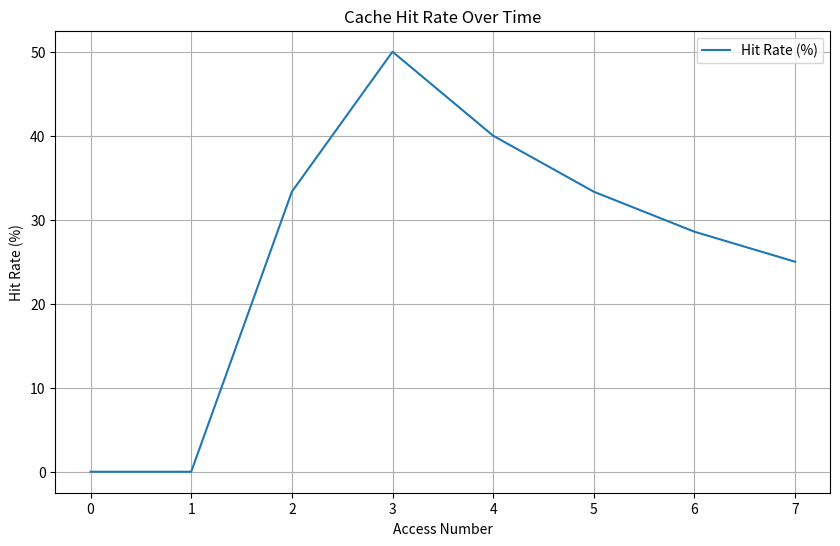

This chart was generated by the following Python code:
#!/usr/bin/env python3

"""
Enhanced SetAssocCachesim: A Python implementation of a set-associative cache simulator
with configurable parameters, multiple replacement policies, statistics, logging, and visualization.
"""

import argparse
import datetime
import sys
import matplotlib.pyplot as plt
from typing import List, Dict

# Default Cache Configuration
DEFAULT_CACHE_SIZE = 1024    # Total cache size in bytes
DEFAULT_BLOCK_SIZE = 16      # Size of each cache block in bytes
DEFAULT_ASSOCIATIVITY = 2    # Default associativity

# Cache Line Structure
class CacheLine:
    def __init__(self):
        self.valid = False       # Valid bit (True/False)
        self.tag = 0             # Tag value for address matching
        self.last_used = 0       # For LRU: tracks last access time

# Cache Statistics Tracker
class CacheStats:
    def __init__(self):
        self.total_accesses = 0
        self.hits = 0
        self.misses = 0
        self.evictions = 0
        self.hit_rate_history = []  # For plotting

    def record_access(self, is_hit: bool):
        """Records an access and updates statistics."""
        self.total_accesses += 1
        if is_hit:
            self.hits += 1
        else:
            self.misses += 1
        # Update hit rate history for visualization
        hit_rate = (self.hits / self.total_accesses) * 100 if self.total_accesses > 0 else 0
        self.hit_rate_history.append(hit_rate)

    def record_eviction(self):
        """Records an eviction event."""
        self.evictions += 1

    def print_summary(self):
        """Prints a summary of cache statistics."""
        print("\nCache Statistics Summary:")
        print(f"Total Accesses: {self.total_accesses}")
        print(f"Hits: {self.hits}")
        print(f"Misses: {self.misses}")
        print(f"Evictions: {self.evictions}")
        hit_rate = (self.hits / self.total_accesses) * 100 if self.total_accesses > 0 else 0
        miss_rate = (self.misses / self.total_accesses) * 100 if self.total_accesses > 0 else 0
        print(f"Hit Rate: {hit_rate:.2f}%")
        print(f"Miss Rate: {miss_rate:.2f}%")

    def plot_hit_rate(self):
        """Plots the hit rate over time and saves to a file."""
        plt.figure(figsize=(10, 6))
        plt.plot(self.hit_rate_history, label='Hit Rate (%)')
        plt.title('Cache Hit Rate Over Time')
        plt.xlabel('Access Number')
        plt.ylabel('Hit Rate (%)')
        plt.grid(True)
        plt.legend()
        plt.savefig('hit_rate_plot.png')
        print("\nHit rate plot saved as 'hit_rate_plot.png'")

# Cache Simulator Class
class CacheSimulator:
    def __init__(self, cache_size: int, block_size: int, associativity: int, replacement_policy: str):
        """Initializes the cache with given parameters."""
        self.cache_size = cache_size
        self.block_size = block_size
        self.associativity = associativity
        self.replacement_policy = replacement_policy.upper()
        self.num_blocks = cache_size // block_size
        self.num_sets = self.num_blocks // associativity
        self.access_counter = 0  # For LRU tracking

        # Validate configuration
        if self.cache_size <= 0 or self.block_size <= 0 or self.associativity <= 0:
            raise ValueError("Cache size, block size, and associativity must be positive integers.")
        if self.num_blocks * self.block_size != self.cache_size:
            raise ValueError("Cache size must be divisible by block size.")
        if self.num_sets * self.associativity != self.num_blocks:
            raise ValueError("Number of blocks must be divisible by associativity.")
        if self.replacement_policy not in ['FIFO', 'LRU']:
            raise ValueError("Replacement policy must be 'FIFO' or 'LRU'.")

        # Initialize cache and FIFO/LRU indices
        self.cache_array = [[CacheLine() for _ in range(self.associativity)] for _ in range(self.num_sets)]
        self.fifo_idx = [0] * self.num_sets  # For FIFO
        self.stats = CacheStats()

    def init_cache(self):
        """Initializes the cache by resetting all lines and indices."""
        for set_idx in range(self.num_sets):
            for way in range(self.associativity):
                self.cache_array[set_idx][way].valid = False
                self.cache_array[set_idx][way].tag = 0
                self.cache_array[set_idx][way].last_used = 0
            self.fifo_idx[set_idx] = 0
        print(f"Cache initialized with {self.num_sets} sets, {self.associativity}-way associativity, "
              f"using {self.replacement_policy} replacement policy.")

    def access_cache(self, address: int) -> bool:
        """Accesses the cache and returns True for hit, False for miss."""
        self.access_counter += 1
        set_index = (address >> 4) & (self.num_sets - 1)  # Block offset: 4 bits
        tag_value = address >> (4 + (self.num_sets.bit_length() - 1))  # Tag bits

        # Check for hit
        current_set = self.cache_array[set_index]
        for way in range(self.associativity):
            if current_set[way].valid and current_set[way].tag == tag_value:
                current_set[way].last_used = self.access_counter
                self.stats.record_access(True)
                print(f"[{self._get_timestamp()}] Hit for address 0x{address:08x} in set {set_index}, way {way}")
                self._print_set_state(set_index)
                return True

        # Miss: Find a way to replace
        if self.replacement_policy == 'FIFO':
            replace_idx = self.fifo_idx[set_index]
            self.fifo_idx[set_index] = (self.fifo_idx[set_index] + 1) % self.associativity
        else:  # LRU
            replace_idx = min(range(self.associativity), key=lambda w: current_set[w].last_used)

        # Evict if the selected way is valid
        if current_set[replace_idx].valid:
            self.stats.record_eviction()
            print(f"[{self._get_timestamp()}] Evicting way {replace_idx} in set {set_index}")

        # Replace the cache line
        current_set[replace_idx].valid = True
        current_set[replace_idx].tag = tag_value
        current_set[replace_idx].last_used = self.access_counter
        self.stats.record_access(False)
        print(f"[{self._get_timestamp()}] Miss for address 0x{address:08x} in set {set_index}, "
              f"placed in way {replace_idx}")
        self._print_set_state(set_index)
        return False

    def _print_set_state(self, set_index: int):
        """Prints the current state of the specified set."""
        print(f"Set {set_index} state:")
        for way in range(self.associativity):
            line = self.cache_array[set_index][way]
            print(f"  Way {way}: Valid={line.valid}, Tag=0x{line.tag:08x}, "
                  f"Last Used={line.last_used}")

    def _get_timestamp(self) -> str:
        """Returns the current timestamp as a string."""
        return datetime.datetime.now().strftime("%Y-%m-%d %H:%M:%S")

# Function to read trace from a file
def read_trace_file(filename: str) -> List[int]:
    """
    Reads memory addresses from a file, one per line, in hex format.
    
    Args:
        filename (str): Path to the trace file.
    
    Returns:
        List[int]: List of addresses.
    """
    trace = []
    try:
        with open(filename, 'r') as f:
            for line in f:
                line = line.strip()
                if not line or line.startswith('#'):
                    continue  # Skip empty lines and comments
                try:
                    address = int(line, 16)
                    if address < 0 or address > 0xFFFFFFFF:
                        raise ValueError(f"Address out of 32-bit range: {line}")
                    trace.append(address)
                except ValueError as e:
                    print(f"Error parsing address '{line}': {e}")
                    sys.exit(1)
    except FileNotFoundError:
        print(f"Trace file '{filename}' not found.")
        sys.exit(1)
    except Exception as e:
        print(f"Error reading trace file: {e}")
        sys.exit(1)
    return trace

# Main function
def main():
    # Parse command-line arguments
    parser = argparse.ArgumentParser(description="Set-Associative Cache Simulator")
    parser.add_argument('--cache-size', type=int, default=DEFAULT_CACHE_SIZE,
                        help=f"Cache size in bytes (default: {DEFAULT_CACHE_SIZE})")
    parser.add_argument('--block-size', type=int, default=DEFAULT_BLOCK_SIZE,
                        help=f"Block size in bytes (default: {DEFAULT_BLOCK_SIZE})")
    parser.add_argument('--associativity', type=int, default=DEFAULT_ASSOCIATIVITY,
                        help=f"Associativity (default: {DEFAULT_ASSOCIATIVITY})")
    parser.add_argument('--policy', type=str, choices=['FIFO', 'LRU'], default='FIFO',
                        help="Replacement policy: FIFO or LRU (default: FIFO)")
    parser.add_argument('--trace-file', type=str,
                        help="Path to trace file (if not provided, uses default trace)")
    args = parser.parse_args()

    # Initialize cache simulator
    try:
        simulator = CacheSimulator(args.cache_size, args.block_size, args.associativity, args.policy)
    except ValueError as e:
        print(f"Configuration error: {e}")
        sys.exit(1)

    # Load trace
    if args.trace_file:
        trace = read_trace_file(args.trace_file)
    else:
        trace = [
            0x0000A3C4, 0x0000A3D0, 0x0000A3C4, 0x0000A3D0,
            0x0000B3C4, 0x0000C3C4, 0x0000A3C4, 0x0000D3C4
        ]

    print(f"Starting SetAssocCachesim simulation...")
    print(f"Processing {len(trace)} memory addresses.")

    # Initialize cache
    simulator.init_cache()

    # Process each address
    for address in trace:
        print(f"\nAddr 0x{address:08x} -> ", end='')
        if simulator.access_cache(address):
            print("HIT")
        else:
            print("MISS")

    # Print statistics and plot hit rate
    simulator.stats.print_summary()
    simulator.stats.plot_hit_rate()

if __name__ == "__main__":
    main()
